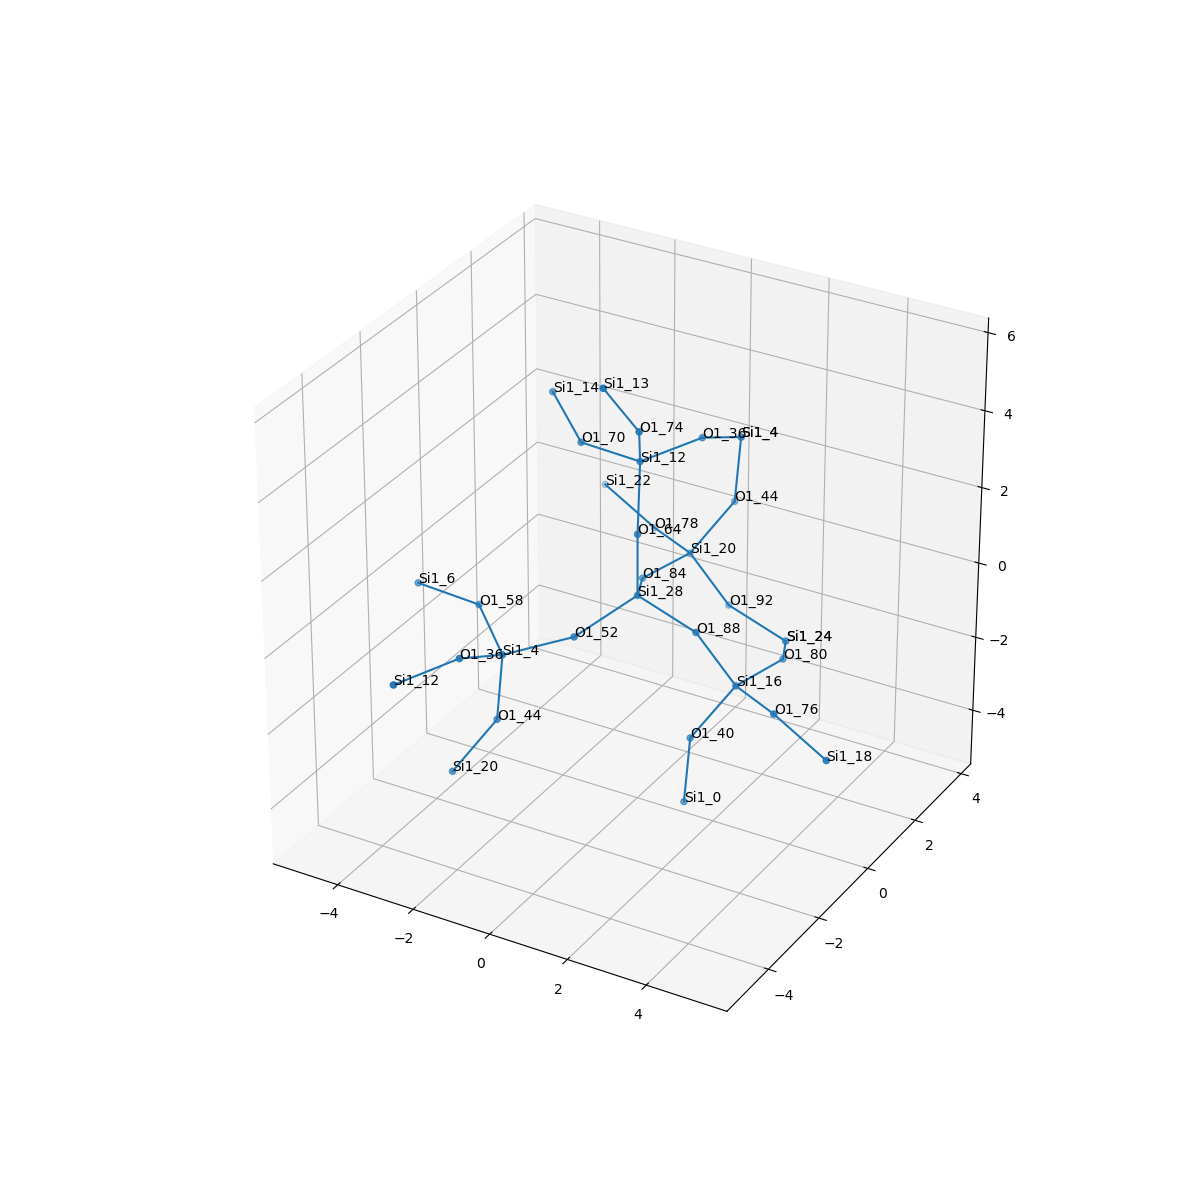

The data file committed next to this chart (first rows):
, neighbor_num, isite, atom, x, y, z, front_index
0, 0, 28, Si1, 0.0, 0.0, 0.0, 
1, 1, 84, O1, -0.7562, 1.317, -0.5368, 0.0
2, 1, 64, O1, 1.1102230246251565e-16, -5.551115123125783e-17, 1.609, 0.0
3, 1, 88, O1, 1.518, -1.1102230246251565e-16, -0.5383, 0.0
4, 1, 52, O1, -0.7579, -1.314, -0.5394, 0.0
5, 2, 20, Si1, -0.5472, 2.902, -0.7243, 1.0
6, 2, 12, Si1, -0.4832, 0.8113, 2.913, 2.0
7, 2, 16, Si1, 2.383, 0.2723, -1.869, 3.0
8, 2, 4, Si1, -2.12, -2.054, -0.9716, 4.0
9, 3, 92, O1, 0.3177, 3.175, -2.055, 5.0
10, 3, 44, O1, 0.2356, 3.495, 0.5509, 5.0
11, 3, 78, O1, -1.981, 3.621, -0.857, 5.0
12, 3, 74, O1, 0.01062, 0.03955, 4.237, 6.0
13, 3, 70, O1, -2.09, 0.9117, 2.918, 6.0
14, 3, 36, O1, 0.1486, 2.291, 2.888, 6.0
15, 3, 80, O1, 2.592, 1.857, -2.057, 7.0
16, 3, 40, O1, 1.601, -0.3202, -3.145, 7.0
17, 3, 76, O1, 3.817, -0.4464, -1.737, 7.0
18, 3, 44, O1, -2.128, -2.276, -2.567, 8.0
19, 3, 58, O1, -3.384, -1.148, -0.5519, 8.0
20, 3, 36, O1, -2.215, -3.479, -0.2303, 8.0
21, 4, 24, Si1, 1.836, 3.175, -2.594, 9.0
22, 4, 4, Si1, 0.2431, 3.716, 2.146, 10.0
23, 4, 22, Si1, -3.429, 3.785, -0.1741, 11.0
24, 4, 13, Si1, -0.4222, -0.6731, 5.614, 12.0
25, 4, 14, Si1, -3.382, 1.7, 3.467, 13.0
26, 4, 4, Si1, 0.2431, 3.716, 2.146, 14.0
27, 4, 24, Si1, 1.836, 3.175, -2.594, 15.0
28, 4, 0, Si1, 1.593, -0.5416, -4.74, 16.0
29, 4, 18, Si1, 5.265, -0.6105, -2.42, 17.0
30, 4, 20, Si1, -2.911, -2.868, -3.842, 18.0
31, 4, 6, Si1, -4.989, -1.175, -0.4238, 19.0
32, 4, 12, Si1, -2.847, -4.959, -0.2047, 20.0
